Photos from the image-classification dataset "data" in the GitHub repository teukumunawark/Coffee-Bean-Prediction-Api. Its 4 classes are: defect, longberry, peaberry, premium.

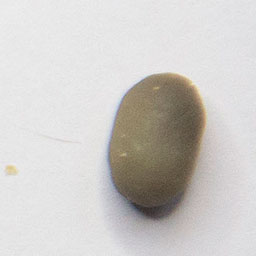
Label: peaberry

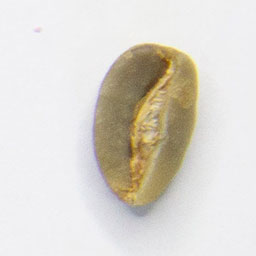
Label: longberry

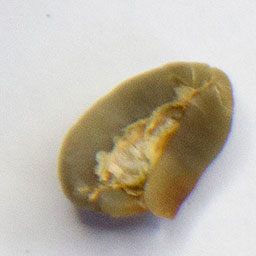
Label: defect

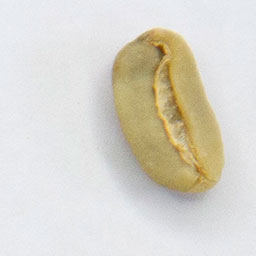
Label: longberry

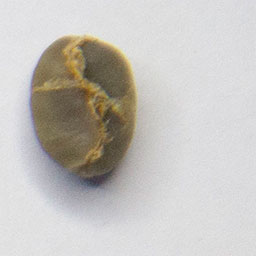
Label: premium

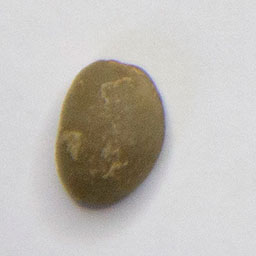
Label: premium
